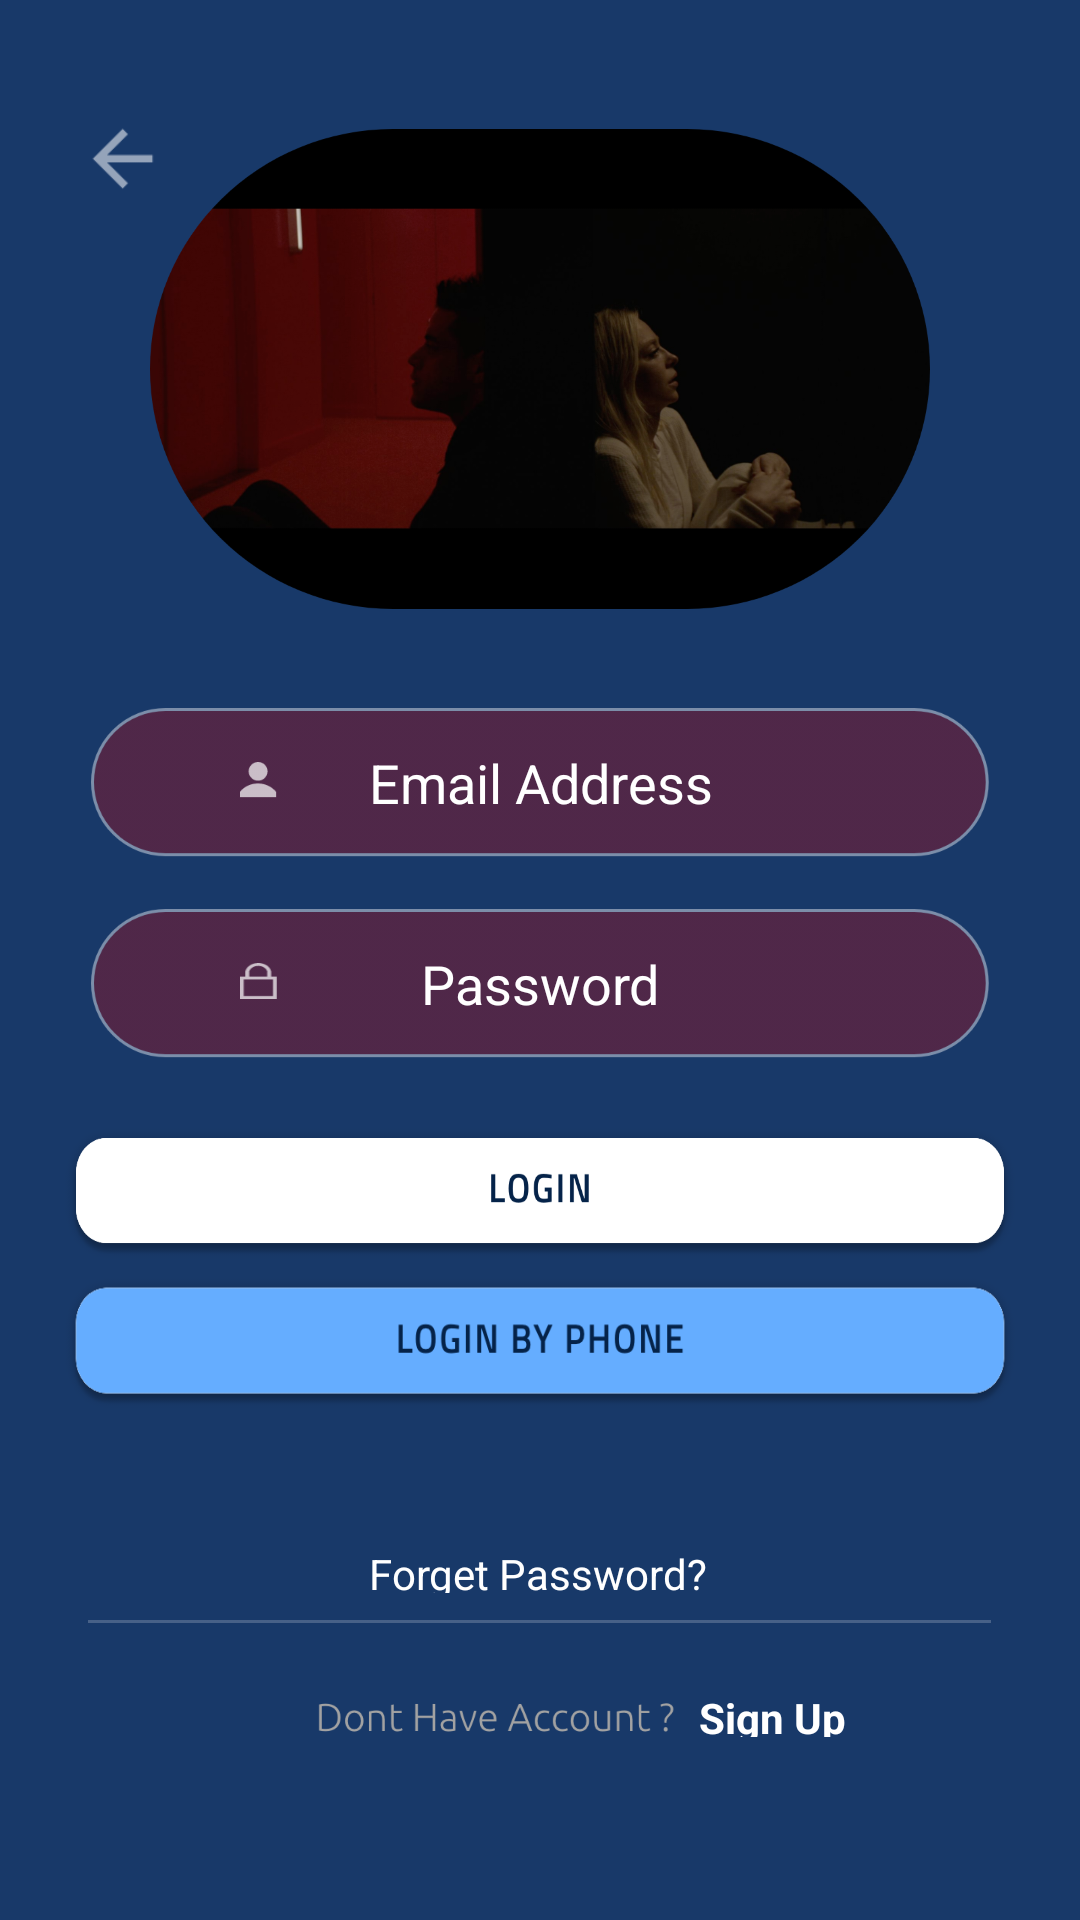

Android layout source for this screen:
<!-- AndroidManifest.xml: application theme AppTheme -->
<!-- res/layout/activity_login.xml -->
<?xml version="1.0" encoding="utf-8"?>
<RelativeLayout xmlns:android="http://schemas.android.com/apk/res/android"
    xmlns:app="http://schemas.android.com/apk/res-auto"
    xmlns:tools="http://schemas.android.com/tools"
    android:layout_width="match_parent"
    android:layout_height="match_parent"
    android:background="@color/colorPrimary"
    tools:context=".LoginActivity">

    <ImageView
        android:id="@+id/backButton"
        android:layout_width="30dp"
        android:layout_height="30dp"
        android:layout_alignParentStart="true"
        android:layout_alignParentLeft="true"
        android:layout_alignParentTop="true"
        android:layout_marginStart="26dp"
        android:layout_marginLeft="26dp"
        android:layout_marginTop="38dp"
        android:background="@drawable/arrow" />

    <ImageView
        android:layout_width="260dp"
        android:layout_height="160dp"
        android:id="@+id/mrRobot"
        android:layout_centerHorizontal="true"
        android:layout_alignParentTop="true"
        android:layout_marginStart="59dp"
        android:layout_marginLeft="59dp"
        android:layout_marginTop="43dp"
        android:background="@drawable/mrrobot" />

    <EditText
        android:id="@+id/email"
        android:layout_width="299.42dp"
        android:layout_height="49.75dp"
        android:layout_below="@+id/mrRobot"
        android:layout_centerInParent="true"
        android:layout_marginTop="33dp"
        android:hint="Email Address"
        android:textColor="#FFFFFF"
        android:textColorHint="#FFFFFF"
        android:textAlignment="center"
        android:background="@drawable/redrectangle"
        android:layout_gravity="center_horizontal" />

    <EditText
        android:id="@+id/password"
        android:layout_width="299.42dp"
        android:layout_height="49.75dp"
        android:layout_below="@+id/mrRobot"
        android:layout_centerInParent="true"
        android:layout_marginTop="100dp"
        android:hint="Password"
        android:inputType="textPassword"
        android:textColor="#FFFFFF"
        android:textColorHint="#FFFFFF"
        android:textAlignment="center"
        android:background="@drawable/redrectangle"
        android:layout_gravity="center_horizontal" />

    <Button
        android:id="@+id/loginButton"
        android:layout_width="322dp"
        android:layout_height="49.75dp"
        android:layout_below="@+id/mrRobot"
        android:layout_marginTop="170dp"
        android:layout_centerInParent="true"
        android:background="@drawable/loginbutton" />

    <Button
        android:id="@+id/phoneLoginButton"
        android:layout_width="322dp"
        android:layout_height="49.75dp"
        android:layout_below="@+id/mrRobot"
        android:layout_marginTop="220dp"
        android:layout_centerInParent="true"
        android:background="@drawable/phonebutton"
        />


    <ImageView
        android:id="@+id/line"
        android:layout_width="311dp"
        android:layout_height="1dp"
        android:layout_marginTop="540dp"
        android:layout_marginStart="59dp"
        android:layout_marginLeft="59dp"
        android:layout_centerHorizontal="true"
        android:background="@drawable/line" />

    <ImageView
        android:layout_width="12.25dp"
        android:layout_height="12dp"
        android:layout_alignParentStart="true"
        android:layout_alignParentLeft="true"
        android:layout_alignParentTop="true"
        android:layout_marginStart="80dp"
        android:layout_marginLeft="73dp"
        android:layout_marginTop="254dp"
        android:background="@drawable/email" />

    <ImageView
        android:layout_width="12.25dp"
        android:layout_height="12dp"
        android:layout_alignParentStart="true"
        android:layout_alignParentLeft="true"
        android:layout_alignParentTop="true"
        android:layout_marginStart="80dp"
        android:layout_marginLeft="72dp"
        android:layout_marginTop="321dp"
        android:background="@drawable/password" />

    <TextView
        android:id="@+id/forgetPassword"
        android:layout_width="114dp"
        android:layout_height="16dp"
        android:layout_marginTop="515dp"
        android:layout_marginStart="59dp"
        android:layout_centerHorizontal="true"
        android:layout_marginLeft="59dp"
        android:clickable="true"
        android:text="Forget Password?"
        android:textColor="#FFFFFF"/>

    <TextView
        android:id="@+id/signup"
        android:layout_width="50dp"
        android:layout_height="16dp"
        android:layout_marginStart="233dp"
        android:layout_marginLeft="233dp"
        android:layout_marginTop="563dp"
        android:textStyle="bold"
        android:text="Sign Up"
        android:textColor="#FFFFFF"
        android:clickable="true" />

    <TextView
        android:layout_width="120dp"
        android:layout_height="14dp"
        android:layout_marginTop="565dp"
        android:layout_marginStart="105dp"
        android:layout_marginLeft="105dp"
        android:background="@drawable/donthaveaccount" />









</RelativeLayout>
<!-- resources referenced by this layout -->
<resources>
  <color name="colorPrimary">#183969</color>
  <!-- drawable arrow: png bitmap (drawable-xxxhdpi, 788 bytes) -->
  <!-- drawable donthaveaccount: png bitmap (drawable-xxxhdpi, 9516 bytes) -->
  <!-- drawable email: png bitmap (drawable-xxxhdpi, 831 bytes) -->
  <!-- drawable line: png bitmap (drawable-xxxhdpi, 164 bytes) -->
  <!-- drawable loginbutton: png bitmap (drawable-xxxhdpi, 17990 bytes) -->
  <!-- drawable mrrobot: png bitmap (drawable-xxxhdpi, 332967 bytes) -->
  <!-- drawable password: png bitmap (drawable-xxxhdpi, 600 bytes) -->
  <!-- drawable phonebutton: png bitmap (drawable-xxxhdpi, 15760 bytes) -->
  <!-- drawable redrectangle: png bitmap (drawable-xxxhdpi, 12473 bytes) -->
  <style name="AppTheme" parent="Base.Theme.AppCompat.Light.DarkActionBar">
          
          <item name="colorPrimary">@color/colorPrimary</item>
          <item name="colorPrimaryDark">@color/colorPrimaryDark</item>
          <item name="colorAccent">@color/colorAccent</item>
  
          <item name="windowActionBar">false</item>
          <item name="windowNoTitle">true</item>
      </style>
  <color name="colorPrimaryDark">#005048</color>
  <color name="colorAccent">#E6E6E6</color>
</resources>
